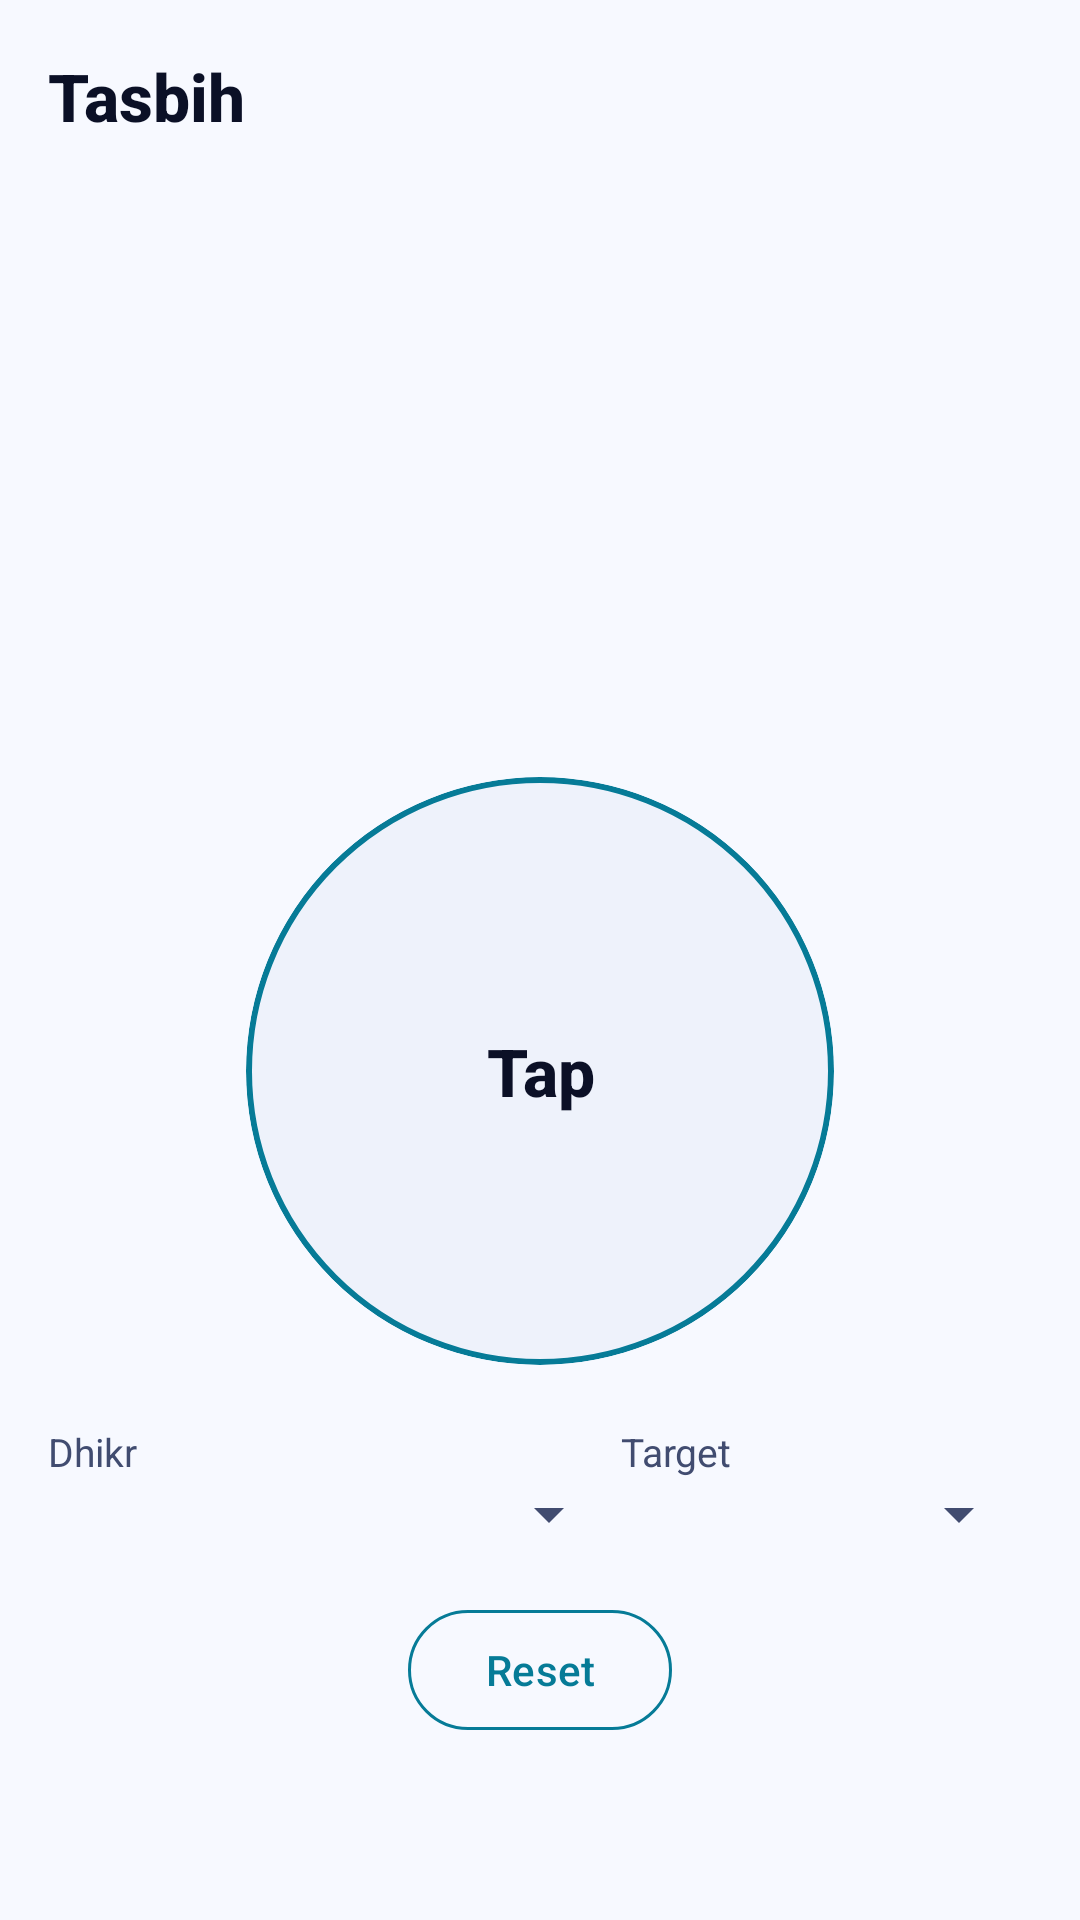

The Android layout XML behind this screen, and the referenced resources:
<!-- AndroidManifest.xml: application theme Theme.SHSCalendar -->
<!-- res/layout/activity_tasbih.xml -->
<?xml version="1.0" encoding="utf-8"?>
<LinearLayout xmlns:android="http://schemas.android.com/apk/res/android"
    xmlns:app="http://schemas.android.com/apk/res-auto"
    xmlns:tools="http://schemas.android.com/tools"
    android:layout_width="match_parent"
    android:layout_height="match_parent"
    android:background="?android:attr/colorBackground"
    android:orientation="vertical">

    <com.google.android.material.appbar.MaterialToolbar
        android:id="@+id/tasbih_toolbar"
        style="@style/SHS.TopBar"
        android:layout_width="match_parent"
        android:layout_height="wrap_content"
        app:title="@string/tool_tasbih" />

    <ScrollView
        android:layout_width="match_parent"
        android:layout_height="match_parent"
        android:clipToPadding="false"
        android:paddingBottom="@dimen/shs_bottom_nav_height">

        <LinearLayout
            android:layout_width="match_parent"
            android:layout_height="wrap_content"
            android:gravity="center_horizontal"
            android:orientation="vertical"
            android:padding="@dimen/shs_screen_padding">

            <TextView
                android:id="@+id/tasbih_dhikr_name"
                style="@style/SHS.Text.Title"
                android:layout_width="wrap_content"
                android:layout_height="wrap_content"
                android:gravity="center"
                tools:text="SubhanAllah" />

            <TextView
                android:id="@+id/tasbih_count"
                android:layout_width="wrap_content"
                android:layout_height="wrap_content"
                android:layout_marginTop="@dimen/shs_space_md"
                android:textColor="@color/shs_cyan"
                android:textSize="72sp"
                android:textStyle="bold"
                tools:text="0" />

            <TextView
                android:id="@+id/tasbih_progress"
                style="@style/SHS.Text.Caption"
                android:layout_width="wrap_content"
                android:layout_height="wrap_content"
                tools:text="0 / 33" />

            
            <com.google.android.material.card.MaterialCardView
                android:id="@+id/tasbih_tap_area"
                android:layout_width="196dp"
                android:layout_height="196dp"
                android:layout_marginTop="@dimen/shs_space_lg"
                android:clickable="true"
                android:focusable="true"
                app:cardBackgroundColor="@color/shs_surface_high"
                app:cardCornerRadius="98dp"
                app:strokeColor="@color/shs_cyan"
                app:strokeWidth="2dp">

                <TextView
                    android:id="@+id/tasbih_tap_label"
                    style="@style/SHS.Text.Title"
                    android:layout_width="match_parent"
                    android:layout_height="match_parent"
                    android:gravity="center"
                    android:text="@string/tasbih_tap_to_count" />
            </com.google.android.material.card.MaterialCardView>

            
            <LinearLayout
                android:layout_width="match_parent"
                android:layout_height="wrap_content"
                android:layout_marginTop="@dimen/shs_space_lg"
                android:orientation="horizontal">

                <LinearLayout
                    android:layout_width="0dp"
                    android:layout_height="wrap_content"
                    android:layout_weight="1.4"
                    android:orientation="vertical">

                    <TextView
                        style="@style/SHS.Text.Caption"
                        android:layout_width="wrap_content"
                        android:layout_height="wrap_content"
                        android:text="@string/tasbih_dhikr_label" />

                    <Spinner
                        android:id="@+id/tasbih_preset_spinner"
                        android:layout_width="match_parent"
                        android:layout_height="wrap_content" />
                </LinearLayout>

                <LinearLayout
                    android:layout_width="0dp"
                    android:layout_height="wrap_content"
                    android:layout_weight="1"
                    android:orientation="vertical">

                    <TextView
                        style="@style/SHS.Text.Caption"
                        android:layout_width="wrap_content"
                        android:layout_height="wrap_content"
                        android:text="@string/tasbih_target_label" />

                    <Spinner
                        android:id="@+id/tasbih_target_spinner"
                        android:layout_width="match_parent"
                        android:layout_height="wrap_content" />
                </LinearLayout>
            </LinearLayout>

            <com.google.android.material.button.MaterialButton
                android:id="@+id/tasbih_reset"
                style="@style/SHS.Button.Outline"
                android:layout_width="wrap_content"
                android:layout_height="wrap_content"
                android:layout_marginTop="@dimen/shs_space_md"
                android:text="@string/tasbih_reset" />
        </LinearLayout>
    </ScrollView>
</LinearLayout>
<!-- resources referenced by this layout -->
<resources>
  <color name="shs_cyan">#067B97</color>
  <color name="shs_surface_high">#EEF2FB</color>
  <dimen name="shs_bottom_nav_height">68dp</dimen>
  <dimen name="shs_screen_padding">16dp</dimen>
  <dimen name="shs_space_lg">20dp</dimen>
  <dimen name="shs_space_md">16dp</dimen>
  <string name="tasbih_dhikr_label">Dhikr</string>
  <string name="tasbih_reset">Reset</string>
  <string name="tasbih_tap_to_count">Tap</string>
  <string name="tasbih_target_label">Target</string>
  <string name="tool_tasbih">Tasbih</string>
  <style name="SHS.Button.Outline" parent="Widget.Material3.Button.OutlinedButton">
          <item name="android:textColor">@color/shs_cyan</item>
          <item name="strokeColor">@color/shs_cyan</item>
          <item name="strokeWidth">1dp</item>
      </style>
  <style name="SHS.Text.Caption" parent="TextAppearance.AppCompat.Caption">
          <item name="android:textSize">@dimen/shs_text_caption</item>
          <item name="android:textColor">@color/shs_text_secondary</item>
      </style>
  <style name="SHS.Text.Title" parent="TextAppearance.AppCompat.Title">
          <item name="android:textSize">@dimen/shs_text_title</item>
          <item name="android:textColor">@color/shs_text_primary</item>
          <item name="android:textStyle">bold</item>
      </style>
  <style name="SHS.TopBar" parent="Widget.Material3.Toolbar">
          <item name="android:background">@color/shs_night</item>
          <item name="titleTextColor">@color/shs_text_primary</item>
          <item name="titleTextAppearance">@style/SHS.Text.Title</item>
      </style>
  <dimen name="shs_text_caption">13sp</dimen>
  <color name="shs_text_secondary">#414C70</color>
  <dimen name="shs_text_title">22sp</dimen>
  <color name="shs_text_primary">#0B1026</color>
  <color name="shs_night">#F7F9FF</color>
  <style name="Theme.SHSParent" parent="Theme.Material3.Light.NoActionBar" />
  <color name="shs_text_on_accent">#FFFFFF</color>
  <color name="shs_cyan_deep">#CDEDF5</color>
  <color name="shs_teal">#0F766E</color>
  <color name="shs_teal_deep">#CFF3EE</color>
  <color name="shs_indigo">#4F46E5</color>
  <color name="shs_danger">#BE123C</color>
  <color name="shs_surface">#FFFFFF</color>
  <color name="shs_stroke">#C3CCE0</color>
  <color name="shs_nav_bg">#FFFFFF</color>
  <color name="shs_text_muted">#5A6486</color>
  <style name="Theme.SHSCalendar.Dialog" parent="ThemeOverlay.Material3.MaterialAlertDialog">
          <item name="colorSurface">@color/shs_surface_high</item>
          <item name="shapeAppearanceCornerLarge">@style/ShapeAppearance.SHSCalendar.Large</item>
      </style>
  <style name="ShapeAppearance.SHSCalendar.Large" parent="ShapeAppearance.Material3.Corner.Large">
          <item name="cornerSize">@dimen/shs_radius_card</item>
      </style>
  <dimen name="shs_radius_card">22dp</dimen>
</resources>
